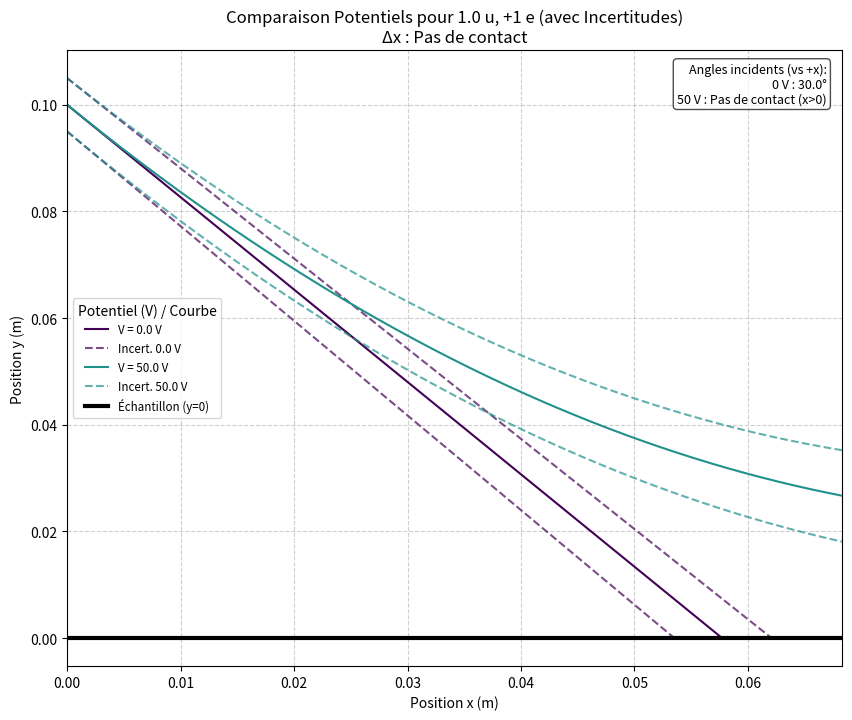

Python code for this plot:
import matplotlib.pyplot as plt
import numpy as np
import scipy.constants as constants


def champ_electrique_v2(distance: float, difference_potentiel: float) -> float:
    """
    Calcule le champ électrique uniforme entre deux plaques parallèles.
    E = V/d, où V est le potentiel de la plaque à y=0 par rapport à y=distance.
    Un potentiel négatif donne un E négatif (dirigé vers -y).

    Parameters
    ----------
    distance : float
        Distance entre les plaques (en m). > 0.
    difference_potentiel : float
        Différence de potentiel V(y=0) - V(y=distance) (en V).

    Returns
    -------
    float
        Intensité du champ électrique E (en V/m).

    Raises
    ------
    ValueError
        Si la distance est nulle ou négative.
    """
    if distance <= 0:
        raise ValueError("La distance doit être strictement positive.")
    return difference_potentiel / distance

# --- Classe Particule ---

class particule:
    def __init__(self, masse_charge : tuple[float, float], v_initiale : float, angle_initial : float = np.pi / 6, hauteur_initiale : float = 0.5, is_incertitude : bool = False, incertitude_unique : bool = False, base_mq : tuple = None) -> None :
        """
        Objet particule avec vitesse initiale dévié par un champ électrique d'axe y

        Parameters
        ----------
        masse_charge : tuple of float
            Masse (en u) / Charge (nombre de charge élémentaires) de la particule
        v_initiale : float
            Vitesse initiale de la particule (en m/s)   
        angle_initial : float
            Angle initial entre v_initiale et l'axe y en radians
        hauteur_initiale : float
            Coordonnée en y du point de départ
        is_incertitude : bool
            Permet de savoir si la particule est une incertitude qui sera tracée
        incertitude_unique : bool
            Permet de savoir si cette particule représente la première ou deuxième incertitude (pour ne pas donner le label 2 fois)
        base_mq : tuple of float
            Si la particule est une particule incertitude permet d'avoir le couple masse charge de la vraie particule d'origine
        """
        mass_u, charge_e = masse_charge
        if charge_e == 0: raise ValueError("La charge ne peut pas être nulle.")
        if mass_u <= 0: raise ValueError("La masse doit être positive.")
        if v_initiale < 0: raise ValueError("La vitesse initiale ne peut être négative.")
        if not (0 < angle_initial < np.pi/2): raise ValueError("L'angle initial doit être entre 0 et pi/2 radians (exclus).")
        if hauteur_initiale <= 0: raise ValueError("La hauteur initiale doit être positive.")

        self.mq = (mass_u * constants.u) / (charge_e * constants.e)
        self.vo = v_initiale
        self.angle = angle_initial 
        self.height = hauteur_initiale
        self.m = mass_u
        self.c = charge_e
        self.is_incertitude = is_incertitude
        self.incertitude_unique = incertitude_unique
        self.base_mq = base_mq if base_mq else (mass_u, charge_e)


    def equation_trajectoire(self, x : float, E : float) -> float:
        """
        Equation de la trajectoire de la particule y(x)
        
        Parameters
        ----------
        x : float
            L'abscisse à laquelle on veut calculer la coordonnée en y
        E : float
            Valeur du champ électrique à proximité de la plaque dirigé selon y
        
        Returns
        -------
        float
            Coordonée y de la particule au point x
        """
        X = x / (self.vo * np.sin(self.angle))
        return 0.5 * E / self.mq * X * X - self.vo * np.cos(self.angle) * X + self.height

    def trajectoire(self, E : float, x_min : float, x_max : float, n_points : int = 10000) -> tuple[np.ndarray, np.ndarray] :
        """
        Calcule la trajectoire entre un x minimum et un x maximum

        Parameters
        ----------
        E : float
            Valeur du champ électrique à proximité de la plaque dirigé selon y
        x_min : float
            Position en x minimale (en m)
        x_max : float
            Position en x maximale (en m)   
        n_points : int
            Nombre de points où la position sera calculée entre x_min et x_max
        
        Returns
        -------
        tuple of (numpy.ndarray, numpy.ndarray)
            - Positions en x
            - Positions en y
        
        """
        x = np.linspace(x_min, x_max, n_points)
        return x, self.equation_trajectoire(x, E)

    def point_contact(self, E : float) -> float :
        """
        Calcule l'abscisse où la particule touche l'échantillon

        Parameters
        ----------
        E : float
            Valeur du champ électrique à proximité de la plaque dirigé selon y
        
        Returns
        -------
        float
            abscisse du point de contact (depuis son abscisse initiale)
        """
        with np.errstate(invalid='ignore') :
            if (self.vo * np.cos(self.angle)) ** 2 - 2 * self.height * E / self.mq >= 0 :
                if E != 0 :
                    return self.mq * self.vo * np.sin(self.angle) / E * (self.vo * np.cos(self.angle) - np.sqrt((self.vo * np.cos(self.angle)) ** 2 - 2 * self.height * E / self.mq))
                else :
                    return self.height * np.tan(self.angle)
            else :
                return None

    def angle_incident(self, E : float) -> float :
        """
        Calcule l'angle que la trajectoire forme avec l'axe y au point de contact avec l'échantillon en radians

        Parameters
        ----------
        E : float
            Valeur du champ électrique à proximité de la plaque dirigé selon y
        
        Returns
        -------
        float
            Angle formé par la trajectoire et l'axe y au point de contact avec l'échantillon en radians
        """
        x_contact = self.point_contact(E)
        return  np.arctan(-1 / (E * x_contact / (self.mq * self.vo * np.sin(self.angle) * self.vo * np.sin(self.angle)) - 1 / np.tan(self.angle)))

    def tracer_trajectoire(self, ax, E : float, x_min : float, x_max : float, color=None, label=None, is_uncertainty_plot : bool =False, n_points : int = 1000) -> None:
        """
        Trace la trajectoire entre x_min et x_max sur ax

        Parameters
        ----------
        ax : matplotlib.axes.Axes
            L'axe matplotlib sur lequel on veut tracer la trajectoire
        E : float
            Valeur du champ électrique à proximité de la plaque dirigé selon y
        x_min : float
            Position en x minimale (en m)
        x_max : float
            Position en x maximale (en m)
        color : str or list
            Couleur du tracé
        label : str
            Label du tracé
        is_uncertainty_plot : bool
            Change le tracé si le tracé est pour l'incertitude
        n_points : int
            Nombre de points où la position sera calculée entre x_min et x_max
        """
        x, y = self.trajectoire(E, x_min, x_max, n_points)
        if len(x) == 0: return
        plot_kwargs = {}
        plot_kwargs['c'] = color
        plot_kwargs['label'] = label
        if is_uncertainty_plot:
            plot_kwargs['linestyle'] = '--'; plot_kwargs['alpha'] = 0.7

        ax.plot(x, y, **plot_kwargs)



def tracer_ensemble_trajectoires(
        masse_charge_particules : list[tuple[float, float]],
        vitesse_initiale : float,
        potentiel : float,
        angle_initial : float, # Radians
        hauteur_initiale : float,
        labels_particules: list[str] = None, # Liste des noms
        create_plot=True,
        ax=None
    ) -> None :
    """
    Trace les trajectoires jusqu'au contact de différentes particules de manière statique

    Parameters
    ----------
    masse_charge_particules : list of tuple of float
        Masse (en unités atomiques), Charge (nombre de charge élémentaire)  pour toutes les particules
    vitesse_initiale : float
        Vitesse intiale commune à toutes les particules du faisceau
    potentiel : float
        Différence de potentiel entre les plaques (en V)
    angle_initial : float
            Angle initial entre v_initiale et l'axe y en radians
    hauteur_initiale : float
        Coordonnée en y du point de départ
    labels_particules : list of str
        Liste des labels pour toutes les particules
    create_plot : bool
        Permet de maneuvrer la meme fonction pour l'utilisateur et l'interface.
    ax : bool
        Permet de maneuvrer la meme fonction pour l'utilisateur et l'interface.
    """
    if create_plot or ax is None : fig, ax = plt.subplots(figsize=(10, 8))
    if labels_particules is None: labels_particules = [f"Particule {i+1}" for i in range(len(masse_charge_particules))]
    if len(labels_particules) != len(masse_charge_particules):
        print("Avertissement: Noms/Particules mismatch.")
        labels_particules = [f"{mc[0]:.1f}u,{mc[1]:+.0f}e" for mc in masse_charge_particules] # Fallback labels

    E = champ_electrique_v2(hauteur_initiale, potentiel)
    all_x_max = []
    texte_angles = "Angles incidents (vs +x):"
    is_contact = False
    non_contact_list_info = [] 
    colors = plt.cm.viridis([i/len(masse_charge_particules) for i in range(len(masse_charge_particules))])
    # colors = plt.cm.viridis(np.linspace(0, 1, len(masse_charge_particules)))

    for i, mc in enumerate(masse_charge_particules):
        try:
            color = colors[i]
            p = particule(mc, vitesse_initiale, angle_initial, hauteur_initiale)
            label = labels_particules[i]
            x_contact = p.point_contact(E)

            if x_contact is not None and x_contact > 0:
                all_x_max.append(x_contact)
                p.tracer_trajectoire(ax, E, 0, x_contact, label=label, color=color) # Utilise label fourni
                angle_inc = p.angle_incident(E) # Angle vs +x
                angle_deg = np.degrees(angle_inc) if angle_inc is not None else None
                texte_angles += f"\n{label}: {angle_deg:.1f}°" if angle_deg is not None else f"\n{label}: Contact?" # Garder tel quel
            else:
                texte_angles += f"\n{label}: Pas de contact (x>0)"
                non_contact_list_info.append({'p': p, 'label': label, 'c' : color}) # Garder pour tracer après xlim

        except ValueError as e:
            print(f"Erreur pour particule {mc}: {e}")
            texte_angles += f"\n{labels_particules[i]}: Erreur"

    # Définir xlim avant de tracer les non-contacts
    if all_x_max: xlim_max = max(all_x_max) * 1.1
    else: xlim_max = hauteur_initiale * 2 # Limite par défaut si aucun contact
    ax.set_xlim(0, xlim_max)

    # Tracer les non-contacts
    for item in non_contact_list_info:
        p = item['p']; label = item['label'] ; color = item['c']
        p.tracer_trajectoire(ax, E, 0, xlim_max, label=f"{label}", color=color)
        if xlim_max not in all_x_max: all_x_max.append(xlim_max)


    # Finalisation plot
    ax.plot([0, xlim_max], [0, 0], c='black', linewidth=3, label='Échantillon (y=0)')
    ax.text(0.98, 0.98, texte_angles, transform=ax.transAxes, fontsize=9,
            verticalalignment='top', horizontalalignment='right',
            bbox=dict(boxstyle="round", facecolor="white", alpha=0.7))

    ax.set_xlabel("Position x (m)")
    ax.set_ylabel("Position y (m)")
    ax.set_title(f"Déviation Électrique (V = {potentiel:.1f} V)")
    ax.legend(fontsize='small')
    ax.grid(True, linestyle='--', alpha=0.6)
    if create_plot : plt.show()


def create_incertitude_params(p : particule, incertitudes : dict, E : float) :
    """
    Crée une des particules min et max 'incertitude' et les E_min, E_max

    Parameters
    ----------
    p : particule
        Particule d'origine
    incertitudes : dict
        Dictionnaire des incertitudes de chaque paramètre (en pourcentages)
    E : float
        Champ électrique (V/m)
    
    Returns
    -------
    min_particule : particule
        La particule incertitude qui aura la trajectoire la plus basse
    max_particule : particule
        La particule incertitude qui aura la trajectoire la plus haute
    E_min : float 
        Le champ E minimal, sera utilisé pour la particule incertitude la moins déviée
    E_max : float 
        Le champ E maximal, sera utilisé pour la particule incertitude la plus déviée
    """
    if p.c * E >= 0 :
            min_particule = particule((p.m * (1 + incertitudes['m']), p.c * (1 - incertitudes['q'])), p.vo * (1 + incertitudes['v0']), p.angle * (1 - incertitudes['theta']), p.height * (1 - incertitudes['h']), is_incertitude=True, incertitude_unique = True, base_mq=(p.m, p.c))
            max_particule = particule((p.m * (1 - incertitudes['m']), p.c * (1 + incertitudes['q'])), p.vo * (1 - incertitudes['v0']), p.angle * (1 + incertitudes['theta']), p.height * (1 + incertitudes['h']), is_incertitude=True, base_mq=(p.m, p.c))
            E_min = E * (1 - incertitudes['E'])
            E_max = E * (1 + incertitudes['E'])
    else :
            min_particule = particule((p.m * (1 - incertitudes['m']), p.c * (1 + incertitudes['q'])), p.vo * (1 - incertitudes['v0']), p.angle * (1 - incertitudes['theta']), p.height * (1 - incertitudes['h']), is_incertitude=True, incertitude_unique = True, base_mq=(p.m, p.c))
            max_particule = particule((p.m * (1 + incertitudes['m']), p.c * (1 - incertitudes['q'])), p.vo * (1 + incertitudes['v0']), p.angle * (1 + incertitudes['theta']), p.height * (1 + incertitudes['h']), is_incertitude=True, base_mq=(p.m, p.c))
            E_min = E * (1 + incertitudes['E'])
            E_max = E * (1 - incertitudes['E'])

    return min_particule, max_particule, E_min, E_max

def tracer_ensemble_trajectoires_avec_incertitudes(
        masse_charge_particules : list[tuple[float, float]],
        vitesse_initiale : float,
        incertitudes : dict,
        potentiel : float,
        angle_initial : float,
        hauteur_initiale : float,
        labels_particules: list[str] = None, # Liste des noms
        create_plot=True,
        ax=None
    ) -> None:
    """
    Trace les trajectoires jusqu'au contact de différentes particules de manière statique avec le tracé des incertitudes (couloirs)

    Parameters
    ----------
    masse_charge_particules : list of tuple of float
        Masse (en unités atomiques), Charge (nombre de charge élémentaire)  pour toutes les particules
    vitesse_initiale : float
        Vitesse intiale commune à toutes les particules du faisceau
    incertitudes : dict
        Dictionnaire des incertitudes sur les différents paramètres (pourcentages)
    potentiel : float
        Différence de potentiel entre les plaques (en V)
    angle_initial : float
            Angle initial entre v_initiale et l'axe y en radians
    hauteur_initiale : float
        Coordonnée en y du point de départ
    labels_particules : list of str
        Liste des labels pour toutes les particules
    create_plot : bool
        Permet de maneuvrer la meme fonction pour l'utilisateur et l'interface.
    ax : bool
        Permet de maneuvrer la meme fonction pour l'utilisateur et l'interface.

    """
    if create_plot or ax is None: fig, ax = plt.subplots(figsize=(10, 8))
    if labels_particules is None: labels_particules = [f"P{i+1}" for i in range(len(masse_charge_particules))]
    if len(labels_particules) != len(masse_charge_particules): labels_particules = [f"{mc[0]:.1f}u,{mc[1]:+.0f}e" for mc in masse_charge_particules]

    E_nominal = champ_electrique_v2(hauteur_initiale, potentiel)
    particules_base = [particule(mc, vitesse_initiale, angle_initial, hauteur_initiale) for mc in masse_charge_particules]

    all_x_max_global = []
    texte_angles = "Angles incidents (vs +x):"
    plotted_incert_labels = set()
    colors = plt.cm.viridis([i/len(particules_base) for i in range(len(particules_base))])
    # colors = plt.cm.viridis(np.linspace(0, 1, len(particules_base)))
    non_contact_nominal_info = [] 
    non_contact_incert_info = [] 

    for i, p_base in enumerate(particules_base):
        color = colors[i]; label_base = labels_particules[i]
        label_incert = f"Incert. {label_base}"

        x_contact_nom = p_base.point_contact(E_nominal)
        if x_contact_nom is not None and x_contact_nom > 0:
            all_x_max_global.append(x_contact_nom)
            p_base.tracer_trajectoire(ax, E_nominal, 0, x_contact_nom, color=color, label=label_base)
            angle_inc = p_base.angle_incident(E_nominal)
            angle_deg = np.degrees(angle_inc) if angle_inc is not None else None
            texte_angles += f"\n{label_base}: {angle_deg:.1f}°" if angle_deg is not None else f"\n{label_base}: Contact?"
        else:
            texte_angles += f"\n{label_base}: Pas de contact (x>0)"
            non_contact_nominal_info.append({'p':p_base, 'color':color, 'label':label_base})

        # Créer et tracer incertitudes
        try:
            p_inc_a, p_inc_b, E_bound_a, E_bound_b = create_incertitude_params(p_base, incertitudes, E_nominal)

            # Borne A
            x_contact_inc_a = p_inc_a.point_contact(E_bound_a)
            label_to_use_a = label_incert if label_base not in plotted_incert_labels else None
            if x_contact_inc_a is not None and x_contact_inc_a > 0:
                all_x_max_global.append(x_contact_inc_a)
                p_inc_a.tracer_trajectoire(ax, E_bound_a, 0, x_contact_inc_a, color=color, label=label_to_use_a, is_uncertainty_plot=True)
                if label_to_use_a: plotted_incert_labels.add(label_base)
            else:
                non_contact_incert_info.append({'p': p_inc_a, 'E': E_bound_a, 'color': color, 'label': label_to_use_a})

            # Borne B
            x_contact_inc_b = p_inc_b.point_contact(E_bound_b)
            label_to_use_b = None # Jamais de label pour la 2eme borne
            if x_contact_inc_b is not None and x_contact_inc_b > 0:
                all_x_max_global.append(x_contact_inc_b)
                p_inc_b.tracer_trajectoire(ax, E_bound_b, 0, x_contact_inc_b, color=color, label=label_to_use_b, is_uncertainty_plot=True)
            else:
                non_contact_incert_info.append({'p': p_inc_b, 'E': E_bound_b, 'color': color, 'label': label_to_use_b})

        except ValueError as e:
             print(f"Erreur incertitude pour {label_base}: {e}")

    # Finalisation plot
    if all_x_max_global: xlim_max = max(all_x_max_global) * 1.1
    else: xlim_max = hauteur_initiale * 2
    ax.set_xlim(0, xlim_max)

    # Tracer les non-contacts maintenant que xlim est défini
    for item in non_contact_nominal_info:
        item['p'].tracer_trajectoire(ax, E_nominal, 0, xlim_max, color=item['color'], label=f"{item['label']}")
    for item in non_contact_incert_info:
        item['p'].tracer_trajectoire(ax, item['E'], 0, xlim_max, color=item['color'], label=item['label'], is_uncertainty_plot=True)


    ax.plot([0, xlim_max], [0, 0], c='black', linewidth=3, label='Échantillon (y=0)')
    ax.text(0.98, 0.98, texte_angles, transform=ax.transAxes, fontsize=9,
            verticalalignment='top', horizontalalignment='right',
            bbox=dict(boxstyle="round", facecolor="white", alpha=0.7))

    ax.set_xlabel("Position x (m)")
    ax.set_ylabel("Position y (m)")
    ax.set_title(f"Déviation Électrique (V={potentiel:.1f} V) avec Incertitudes")
    ax.legend(fontsize='small')
    ax.grid(True, linestyle='--', alpha=0.6)
    if create_plot : plt.show()


def calculer_delta_impact(masse_charge_tuple : tuple, vitesse_initiale : float, potentiel_ref : float, potentiel : float, angle_initial_rad : float, hauteur_initiale : float) -> float :
    """
    Fonction qui calcule l'écart de point de contact pour une particule entre 2 potentiels

    Parameters
    ----------
    masse_charge_tuple : tuple of float
        Masse (en unités atomiques), Charge (nombre de charge élémentaire)  pour la particule
    vitesse_initiale : float
        Vitesse intiale
    potentiel_ref : float
        Différence de potentiel entre les plaques (en V) référence
    potentiel : float
        Différence de potentiel entre les plaques (en V)
    angle_initial_rad : float
            Angle initial entre v_initiale et l'axe y en radians
    hauteur_initiale : float
        Coordonnée en y du point de départ

    Returns
    -------
    float
        Ecart algébrique entre les 2 points de contact (en m)
    """
    p = particule(masse_charge_tuple, vitesse_initiale, angle_initial_rad, hauteur_initiale)
    xs_ref = p.point_contact(champ_electrique_v2(hauteur_initiale, potentiel_ref))
    xs = p.point_contact(champ_electrique_v2(hauteur_initiale, potentiel))
    return xs - xs_ref


def tracer_ensemble_potentiels(
        masse_charge_particule : tuple[float, float],
        vitesse_initiale : float,
        potentiels : list[float],
        angle_initial : float, # Radians
        hauteur_initiale : float,
        create_plot=True,
        ax=None,
        label_particule=None
    ) -> None:
    """
    Trace les trajectoires jusqu'au contact d'une particule pour plusieurs potentiels de manière statique

    Parameters
    ----------
    masse_charge_particule : tuple of float
        Masse (en unités atomiques), Charge (nombre de charge élémentaire)  pour la particule
    vitesse_initiale : float
        Vitesse intiale commune à toutes les particules du faisceau
    potentiels : list of float
        Liste des différences de potentiel entre les plaques (en V)
    angle_initial : float
        Angle initial entre v_initiale et l'axe y en radians
    hauteur_initiale : float
        Coordonnée en y du point de départ
    create_plot : bool
        Permet de manoeuvrer la meme fonction pour l'utilisateur et l'interface.
    ax : bool
        Permet de manoeuvrer la meme fonction pour l'utilisateur et l'interface.
    label_particule : str
        Label attribué à la particule sur le graphique
    """
    if create_plot or ax is None : fig, ax = plt.subplots(figsize=(10, 8))

    p = particule(masse_charge_particule, vitesse_initiale, angle_initial, hauteur_initiale)
    texte_angles = "Angles incidents (vs +x):"
    all_x_max = []
    cmap = plt.cm.viridis
    non_contact_list_info = []

    for i, V in enumerate(sorted(potentiels)): # Trier pour ordre couleurs
        if len(potentiels) > 1 :
            color = cmap(i / len(potentiels))
        else :
            color = cmap(0.5)
        E = champ_electrique_v2(hauteur_initiale, V)
        x_contact = p.point_contact(E)
        label = f"V = {V:.1f} V"

        if x_contact is not None and x_contact > 0:
            all_x_max.append(x_contact)
            p.tracer_trajectoire(ax, E, 0, x_contact, color=color, label=label)
            angle_inc = p.angle_incident(E) # Angle vs +x
            angle_deg = np.degrees(angle_inc) if angle_inc is not None else None
            texte_angles += f"\n{V:.0f} V : {angle_deg:.1f}°" if angle_deg is not None else f"\n{V:.0f} V : Contact ?"
            is_contact_found = True
        else:
            texte_angles += f"\n{V:.0f} V : Pas de contact (x>0)"
            non_contact_list_info.append({'p':p, 'E':E, 'color':color, 'label':label})


    # Finalisation plot
    if all_x_max: xlim_max = max(all_x_max) * 1.1
    else: xlim_max = hauteur_initiale * 2
    ax.set_xlim(0, xlim_max)

    # Tracer non-contacts
    for item in non_contact_list_info:
        item['p'].tracer_trajectoire(ax, item['E'], 0, xlim_max, color=item['color'], label=f"{item['label']}")
        if xlim_max not in all_x_max: all_x_max.append(xlim_max) # Au cas où TOUS sont non-contact


    ax.plot([0, xlim_max], [0, 0], c='black', linewidth=3, label='Échantillon (y=0)')
    ax.text(0.98, 0.98, texte_angles, transform=ax.transAxes, fontsize=9,
            verticalalignment='top', horizontalalignment='right',
            bbox=dict(boxstyle="round", facecolor="white", alpha=0.7))

    try :
        delta_xs = calculer_delta_impact(masse_charge_particule, vitesse_initiale, potentiels[0], potentiels[1], angle_initial, hauteur_initiale)
        ax.set_title(f"Comparaison Potentiels pour {label_particule}\n Δx : {delta_xs:+.3e} m")
    except :
        delta_xs = "Pas de contact"
        ax.set_title(f"Comparaison Potentiels pour {label_particule}\n Δx : {delta_xs}")
    ax.set_xlabel("Position x (m)")
    ax.set_ylabel("Position y (m)")
    
    ax.legend(title="Potentiel (V)", fontsize='small')
    ax.grid(True, linestyle='--', alpha=0.6)
    if create_plot : plt.show()


def tracer_ensemble_trajectoires_potentiels_avec_incertitudes(
    masse_charge_particule : tuple[float, float],
    vitesse_initiale : float,
    incertitudes : dict,
    potentiels : list[float], # Sera seulement [pot1, pot2] lors de l'appel
    angle_initial : float,
    hauteur_initiale : float,
    create_plot=True,
    ax=None,
    label_particule=None
) -> None:
    """
    Trace les trajectoires jusqu'au contact d'une particule pour différents potentiels de manière statique avec le tracé des incertitudes (couloirs)

    Parameters
    ----------
    masse_charge_particules : tuple of float
        Masse (en unités atomiques), Charge (nombre de charge élémentaire)  pour toutes les particules
    vitesse_initiale : float
        Vitesse intiale commune à toutes les particules du faisceau
    incertitudes : dict
        Dictionnaire des incertitudes sur les différents paramètres (pourcentages)
    potentiels : float
        Différence de potentiel entre les plaques (en V)
    angle_initial : float
            Angle initial entre v_initiale et l'axe y en radians
    hauteur_initiale : float
        Coordonnée en y du point de départ
    create_plot : bool
        Permet de maneuvrer la meme fonction pour l'utilisateur et l'interface.
    ax : bool
        Permet de maneuvrer la meme fonction pour l'utilisateur et l'interface.
    label_particule : str
        Label attribué à la particule sur le graphique
    """
    if create_plot or ax is None: fig, ax = plt.subplots(figsize=(10, 8))

    p_base = particule(masse_charge_particule, vitesse_initiale, angle_initial, hauteur_initiale)
    all_x_max = []
    texte_angles = "Angles incidents (vs +x):"
    plotted_incert_labels = set()
    cmap = plt.cm.viridis # Colormap pour potentiels
    non_contact_nominal_info = []
    non_contact_incert_info = []

    for i, V in enumerate(sorted(potentiels)):
        if len(potentiels) > 1 :
            color = cmap(i / len(potentiels))
        else :
            color = cmap(0.5)
        E_nominal = champ_electrique_v2(hauteur_initiale, V)
        label_base = f"V = {V:.1f} V"
        label_incert = f"Incert. {V:.1f} V"

        # Tracer nominal
        x_contact_nom = p_base.point_contact(E_nominal)
        if x_contact_nom is not None and x_contact_nom > 0:
            all_x_max.append(x_contact_nom)
            p_base.tracer_trajectoire(ax, E_nominal, 0, x_contact_nom, color=color, label=label_base)
            angle_inc = p_base.angle_incident(E_nominal)
            angle_deg = np.degrees(angle_inc) if angle_inc is not None else None
            texte_angles += f"\n{V:.0f} V : {angle_deg:.1f}°" if angle_deg is not None else f"\n{V:.0f} V : Contact?"
        else:
            texte_angles += f"\n{V:.0f} V : Pas de contact (x>0)"
            non_contact_nominal_info.append({'p':p_base, 'E':E_nominal, 'color':color, 'label':label_base})


        # Créer et tracer incertitudes
        try:
            p_inc1, p_inc2, E_bound1, E_bound2 = create_incertitude_params(p_base, incertitudes, E_nominal)
            # Borne A
            x_contact_inc1 = p_inc1.point_contact(E_bound1)
            label_to_use = label_incert if V not in plotted_incert_labels else None
            if x_contact_inc1 is not None and x_contact_inc1 > 0:
                all_x_max.append(x_contact_inc1)
                p_inc1.tracer_trajectoire(ax, E_bound1, 0, x_contact_inc1, color=color, label=label_to_use, is_uncertainty_plot=True)
                if label_to_use: plotted_incert_labels.add(V)
            else:
                 non_contact_incert_info.append({'p':p_inc1, 'E':E_bound1, 'color':color, 'label':label_to_use})

            # Borne B
            x_contact_inc2 = p_inc2.point_contact(E_bound2)
            label_to_use = None # Jamais de label pour 2eme borne
            if x_contact_inc2 is not None and x_contact_inc2 > 0:
                all_x_max.append(x_contact_inc2)
                p_inc2.tracer_trajectoire(ax, E_bound2, 0, x_contact_inc2, color=color, label=None, is_uncertainty_plot=True)
            else:
                 non_contact_incert_info.append({'p':p_inc2, 'E':E_bound2, 'color':color, 'label':None})

        except ValueError as e:
             print(f"Erreur incertitude pour V = {V} V : {e}")

    # Finalisation
    if all_x_max: xlim_max = max(all_x_max) * 1.1
    else: xlim_max = hauteur_initiale * 2
    ax.set_xlim(0, xlim_max)

    # Tracer non-contacts
    for item in non_contact_nominal_info: item['p'].tracer_trajectoire(ax, item['E'], 0, xlim_max, color=item['color'], label=f"{item['label']}")
    for item in non_contact_incert_info: item['p'].tracer_trajectoire(ax, item['E'], 0, xlim_max, color=item['color'], label=item['label'], is_uncertainty_plot=True)
    

    ax.plot([0, xlim_max], [0, 0], c='black', linewidth=3, label='Échantillon (y=0)')
    ax.text(0.98, 0.98, texte_angles, transform=ax.transAxes, fontsize=9,
            verticalalignment='top', horizontalalignment='right',
            bbox=dict(boxstyle="round", facecolor="white", alpha=0.7))
    try :
        delta_xs = calculer_delta_impact(masse_charge_particule, vitesse_initiale, potentiels[0], potentiels[1], angle_initial, hauteur_initiale)
        if label_particule != None :
            ax.set_title(f"Comparaison Potentiels pour {label_particule} (avec Incertitudes)\nΔx : {delta_xs:+.3e} m")
        else : 
            ax.set_title(f"Comparaison Potentiels pour {p_base.m:.1f} u, {p_base.c:+.0f} e (avec Incertitudes)\nΔx : {delta_xs:+.3e} m")
    except : 
        delta_xs = "Pas de contact"
        if label_particule != None :
            ax.set_title(f"Comparaison Potentiels pour {label_particule} (avec Incertitudes)\nΔx : {delta_xs}")
        else : 
            ax.set_title(f"Comparaison Potentiels pour {p_base.m:.1f} u, {p_base.c:+.0f} e (avec Incertitudes)\nΔx : {delta_xs}")
    ax.set_xlabel("Position x (m)")
    ax.set_ylabel("Position y (m)")
    
    ax.legend(title="Potentiel (V) / Courbe", fontsize='small')
    ax.grid(True, linestyle='--', alpha=0.6)
    if create_plot : plt.show()
    



"""
Test fonction tracer_ensemble_trajectoires
"""
# if __name__ == '__main__' :
#     rapports_mq, vo = [(1, 1), (2, 1), (3, 1)], 1e6
#     potentiel = 5000
#     h_initiale = 0.1
#     angle_initial = np.pi / 6

#     tracer_ensemble_trajectoires(rapports_mq, vo, potentiel=potentiel, angle_initial=angle_initial, hauteur_initiale=h_initiale, labels_particules=["P1", "P2", "P3"])


"""
Test fonction tracer_ensemble_trajectoires_avec_incertitudes
"""
# if __name__ == '__main__' :
#     rapports_mq, vo = [(1, 1), (3, 1)], 1e6
#     potentiel = 5000
#     h_initiale = 0.1
#     angle_initial = np.pi / 6
#     incertitudes = {'m' : 0.001, 'v0' : 0.01, 'theta' : 0.02, 'h' : 0.05, 'q' : 0.001, 'E' : 0.03}

#     tracer_ensemble_trajectoires_avec_incertitudes(rapports_mq, vo, incertitudes, potentiel=potentiel, angle_initial=angle_initial, hauteur_initiale=h_initiale)


"""
Test fonction tracer_ensemble_trajectoires_potentiels_avec_incertitudes
"""
if __name__ == '__main__' :
    rapports_mq, vo = (1, 1), 1e5
    potentiels = [0, 50]
    h_initiale = 0.1
    angle_initial = np.pi / 6
    incertitudes = {'m' : 0.001, 'v0' : 0.01, 'theta' : 0.02, 'h' : 0.05, 'q' : 0.001, 'E' : 0.03}

    tracer_ensemble_trajectoires_potentiels_avec_incertitudes(rapports_mq, vo, incertitudes, potentiels=potentiels, angle_initial=angle_initial, hauteur_initiale=h_initiale)